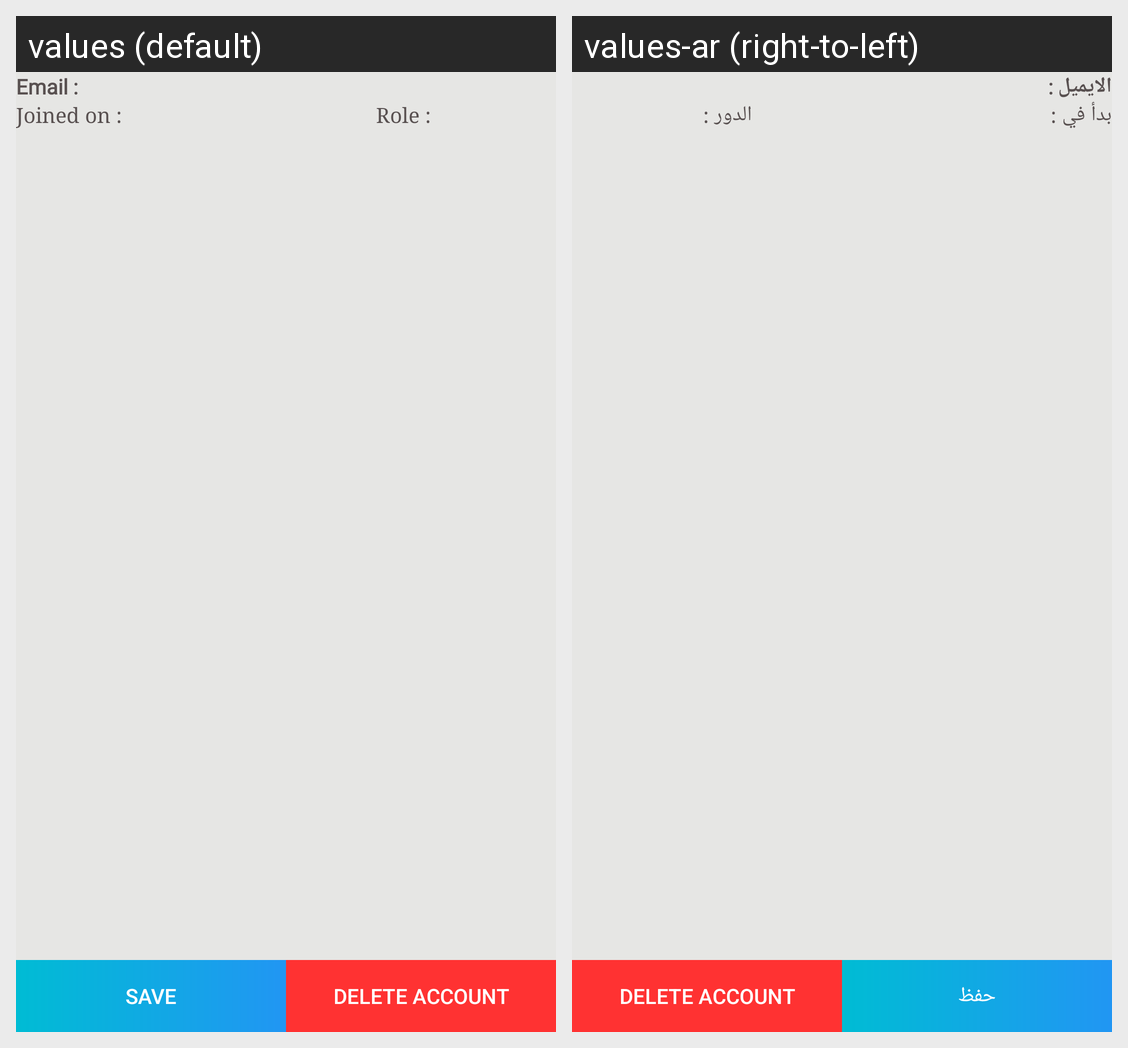

Here is an Android app screen in its default locale and in the app's own translations. Write out the translated-string differences for the strings that appear on this screen.
Android screen res/layout/fragment_profile.xml rendered under 2 locales, left to right: values (default), values-ar (right-to-left). Device: Nexus 5 (rendered at 1080×1920; each locale shown at half size, 540×960, under a caption strip naming it); theme Theme.VolunteerApp.
Strings drawn on this screen, with the default value and each locale's value (text and hints the layout hard-codes, and strings that could not be matched under every locale, appear in the picture but are not listed):

email_text
  values: Email : 
  values-ar: الايميل :

profile_tv_dateJoined
  values: Joined on : 
  values-ar: بدأ في :

profile_tv_role
  values: Role : 
  values-ar: الدور :

btn_save
  values: Save
  values-ar: حفظ

btn_delete_account
  values: Delete Account
  values-ar: Delete Account
